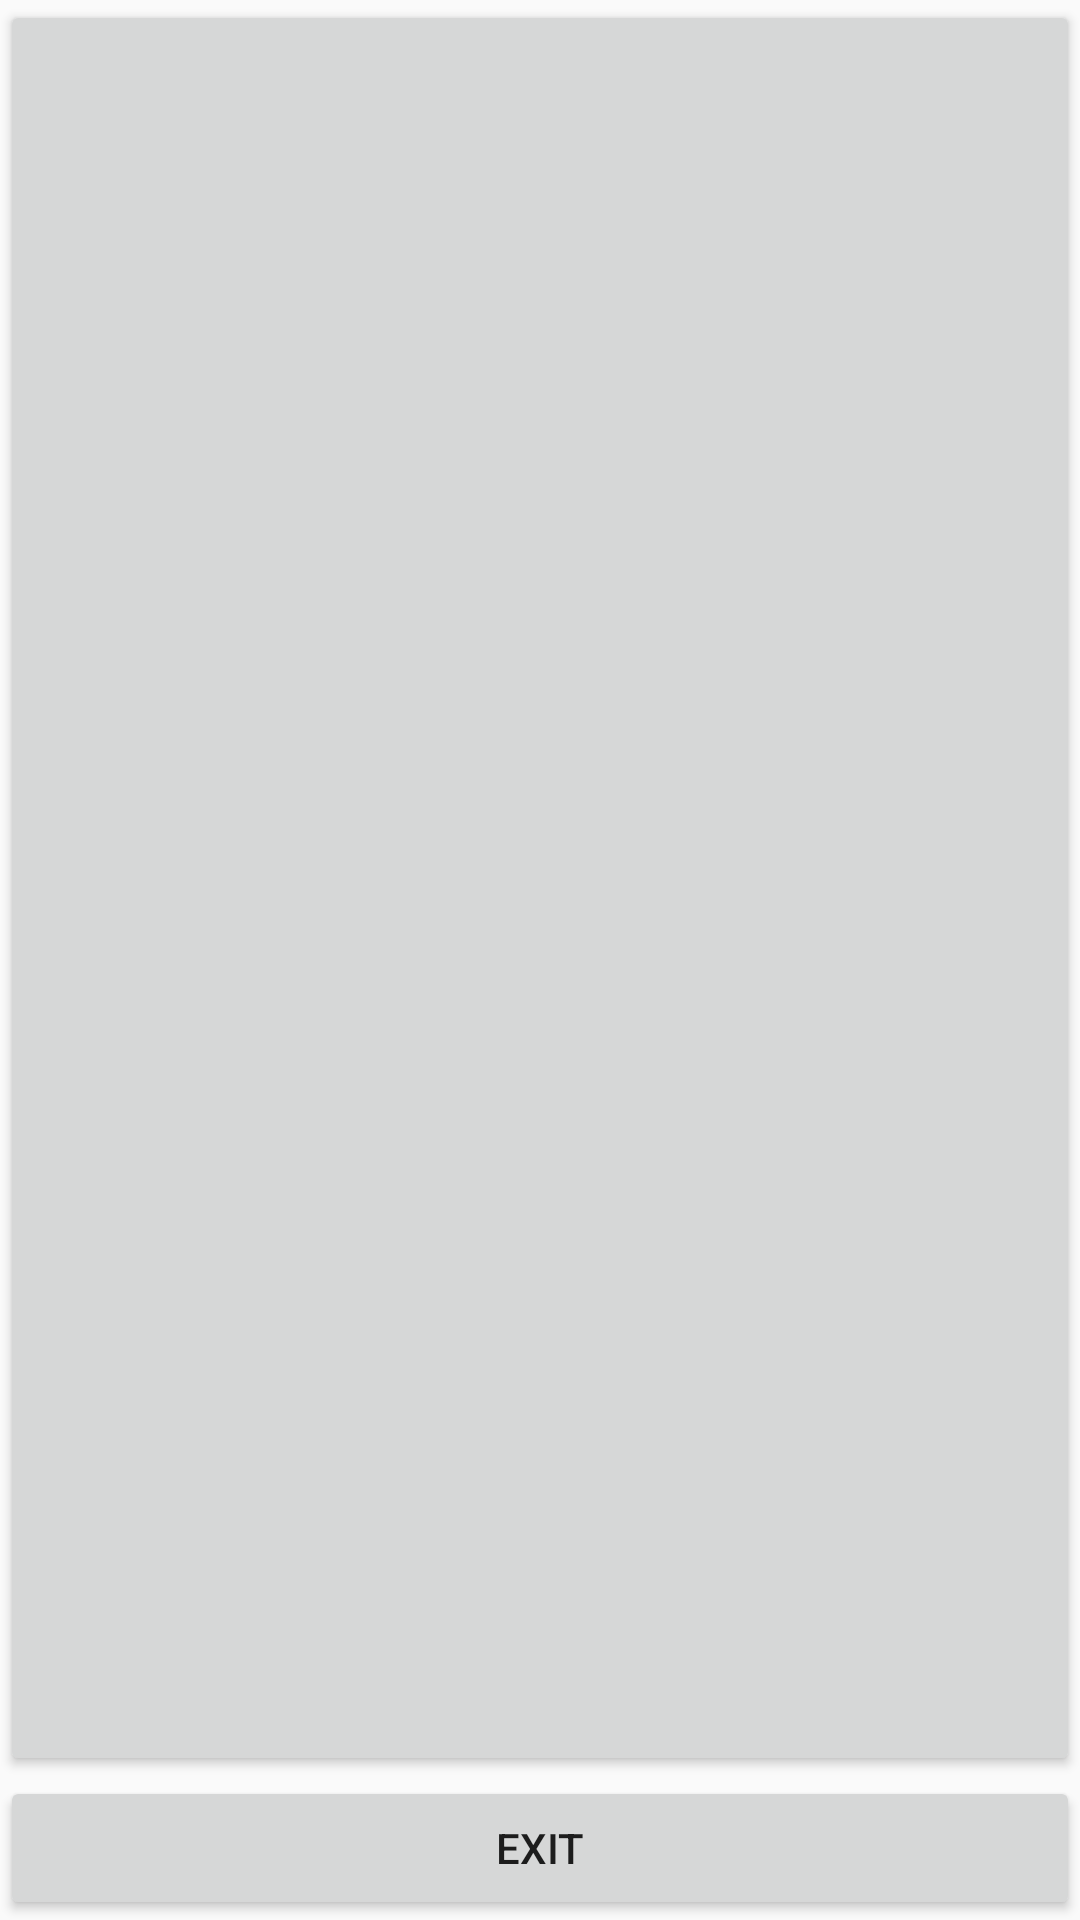

Produce the Android XML layout that renders to this screen, including the resource entries it uses.
<!-- AndroidManifest.xml: application theme Theme.Floating_window -->
<!-- res/layout/float_layout.xml -->
<?xml version="1.0" encoding="utf-8"?>

<androidx.constraintlayout.widget.ConstraintLayout
    xmlns:android="http://schemas.android.com/apk/res/android"
    xmlns:app="http://schemas.android.com/apk/res-auto"
    xmlns:tools="http://schemas.android.com/tools"
    android:layout_width="match_parent"
    android:layout_height="match_parent">

    <LinearLayout
        android:layout_width="match_parent"
        android:layout_height="match_parent"
        android:orientation="vertical">

        <Button
            android:id="@+id/click"
            android:layout_width="match_parent"
            android:layout_height="wrap_content"
            android:layout_weight="0.8"
            android:text="" />

        <Button
            android:id="@+id/exit"
            android:layout_width="match_parent"
            android:layout_height="wrap_content"
            android:text="Exit" />
    </LinearLayout>

</androidx.constraintlayout.widget.ConstraintLayout>
<!-- resources referenced by this layout -->
<resources>
  <style name="Theme.Floating_window" parent="Theme.MaterialComponents.DayNight.NoActionBar.Bridge">
          
          <item name="colorPrimary">@color/purple_500</item>
          <item name="colorPrimaryVariant">@color/purple_700</item>
          <item name="colorOnPrimary">@color/white</item>
          
          <item name="colorSecondary">@color/teal_200</item>
          <item name="colorSecondaryVariant">@color/teal_700</item>
          <item name="colorOnSecondary">@color/black</item>
          
          <item name="android:statusBarColor" tools:targetApi="l">?attr/colorPrimaryVariant</item>
          
      </style>
  <!-- not gathered from this repository: default colours our renderer supplied (Android Studio template values) -->
  <color name="purple_500">#FF6200EE</color>
  <color name="purple_700">#FF3700B3</color>
  <color name="teal_200">#FF03DAC5</color>
  <color name="teal_700">#FF018786</color>
  <color name="black">#FF000000</color>
  <color name="white">#FFFFFFFF</color>
</resources>
